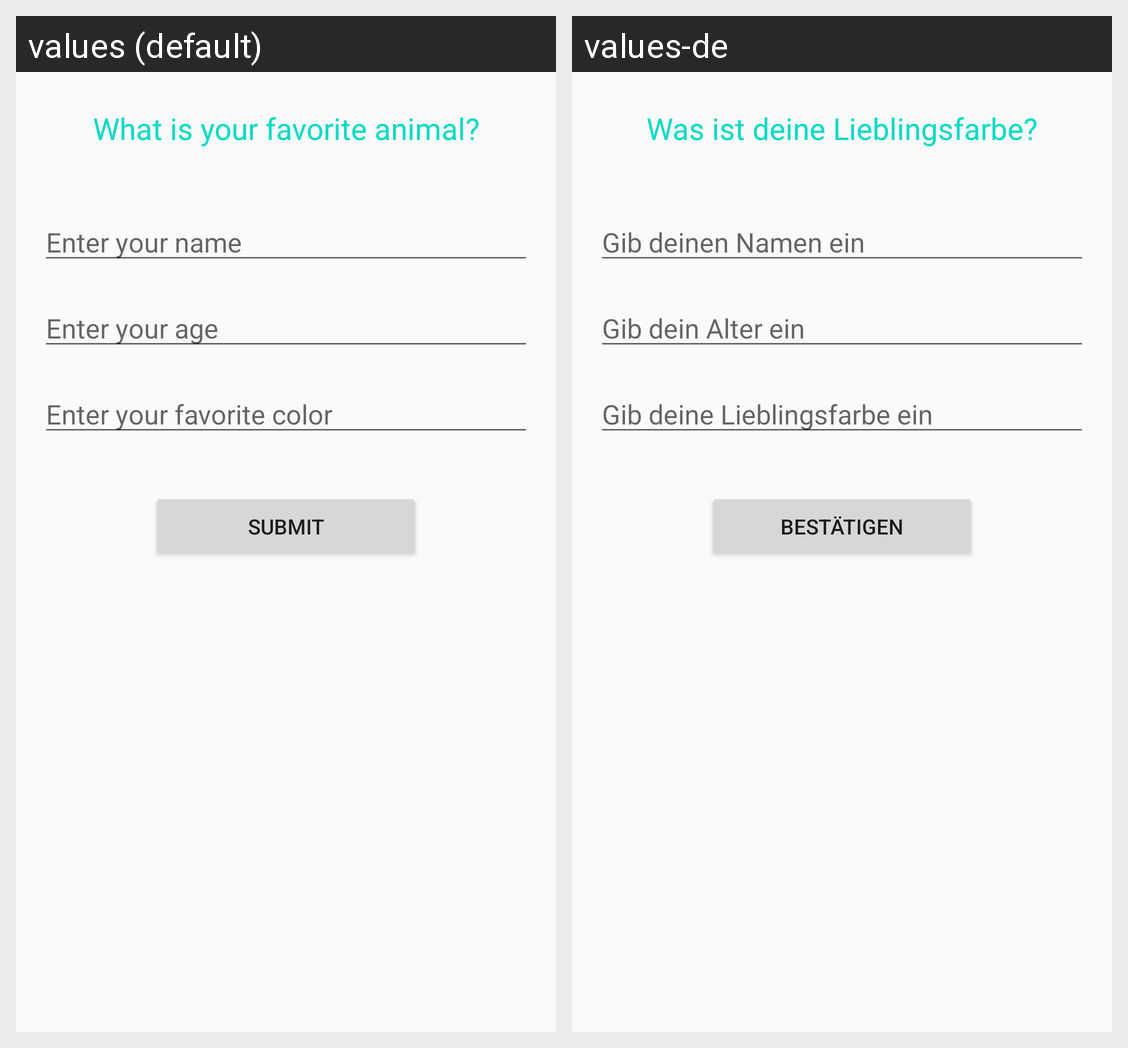

Strings drawn on this Android screen and how each of the app's shown locales translates them:
Android screen res/layout/activity_formatting_string.xml rendered under 2 locales, left to right: values (default), values-de. Device: Nexus 5 (rendered at 1080×1920; each locale shown at half size, 540×960, under a caption strip naming it); theme Theme.StippeJanAufgabe3.
Strings drawn on this screen, with the default value and each locale's value (text and hints the layout hard-codes, and strings that could not be matched under every locale, appear in the picture but are not listed):

favorite_color_heading
  values: What is your favorite animal?
  values-de: Was ist deine Lieblingsfarbe?

name_hint
  values: Enter your name
  values-de: Gib deinen Namen ein

age_hint
  values: Enter your age
  values-de: Gib dein Alter ein

color_hint
  values: Enter your favorite color
  values-de: Gib deine Lieblingsfarbe ein

submit
  values: Submit
  values-de: Bestätigen
